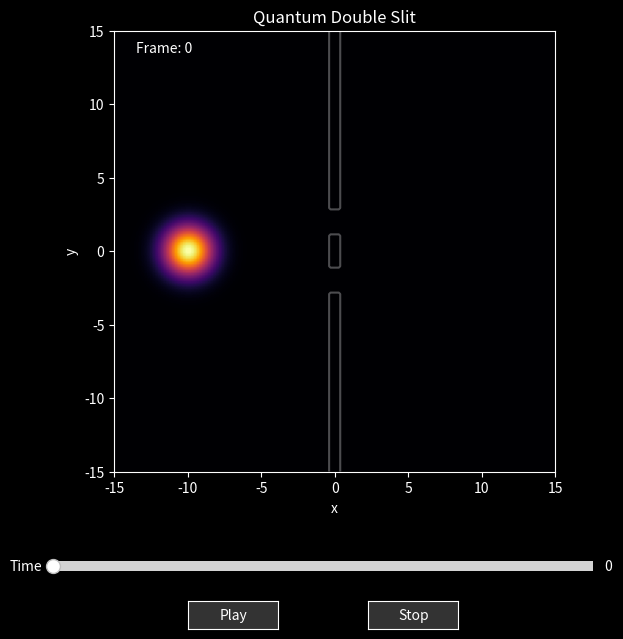

Here is the Python script that generated this plot:
import numpy as np
import matplotlib.pyplot as plt
from matplotlib.widgets import Slider, Button
from matplotlib import animation

print("Simülasyon verileri hesaplanıyor, lütfen bekleyiniz...")

hbar = 1.0
m = 1.0
Nx, Ny = 160, 160
Lx, Ly = 30.0, 30.0 
dx, dy = Lx / Nx, Ly / Ny
x = np.linspace(-Lx/2, Lx/2, Nx)
y = np.linspace(-Ly/2, Ly/2, Ny)
X, Y = np.meshgrid(x, y, indexing='ij')

dt = 0.015
n_steps = 700
frames_interval = 4
total_frames = n_steps // frames_interval

x0, y0 = -10.0, 0.0
k0 = 6.0
sigma = 1.2
psi = np.exp(-((X-x0)**2 + (Y-y0)**2)/(4*sigma**2)) * np.exp(1j*k0*X)
norm = np.sqrt(np.sum(np.abs(psi)**2)*dx*dy)
psi /= norm

V0 = 1e6
V = np.zeros_like(X)
barrier_mask = np.abs(X) < 0.3
slit_separation = 4.0
slit_width = 1.6
V[barrier_mask] = V0
mask_slit1 = (np.abs(Y - slit_separation/2) < slit_width/2)
mask_slit2 = (np.abs(Y + slit_separation/2) < slit_width/2)
V[barrier_mask & (mask_slit1 | mask_slit2)] = 0.0

kx = 2 * np.pi * np.fft.fftfreq(Nx, d=dx)
ky = 2 * np.pi * np.fft.fftfreq(Ny, d=dy)
KX, KY = np.meshgrid(kx, ky, indexing='ij')
kinetic_prop = np.exp(-1j * (KX**2 + KY**2) * dt / (2*m))
potential_prop = np.exp(-1j * V * dt / (2*hbar))

absorb = np.ones_like(X)
mask_edge = (np.abs(X) > Lx/2*0.9) | (np.abs(Y) > Ly/2*0.9)
absorb[mask_edge] = np.exp(-0.1) 

history = []
current_psi = psi.copy()
history.append(np.abs(current_psi)**2)

for i in range(total_frames):
    for _ in range(frames_interval):
        current_psi *= potential_prop
        psi_k = np.fft.fft2(current_psi)
        psi_k *= kinetic_prop
        current_psi = np.fft.ifft2(psi_k)
        current_psi *= potential_prop
        current_psi *= absorb
    
    history.append(np.abs(current_psi)**2)

print(f"Hesaplama tamamlandı. {len(history)} kare yüklendi.")

plt.style.use('dark_background')
fig, ax = plt.subplots(figsize=(9, 7))
plt.subplots_adjust(bottom=0.25)

extent = [-Lx/2, Lx/2, -Ly/2, Ly/2]
im = ax.imshow(history[0].T, origin='lower', extent=extent, cmap='inferno', animated=True)
ax.contour(X.T, Y.T, (V>0).T, levels=[0.5], colors='white', alpha=0.3)
ax.set_title("Quantum Double Slit")
ax.set_xlabel("x"); ax.set_ylabel("y")
time_txt = ax.text(0.05, 0.95, "Frame: 0", transform=ax.transAxes, color='white')

ax_slider = plt.axes([0.2, 0.1, 0.60, 0.03], facecolor='gray')
slider = Slider(
    ax=ax_slider,
    label='Time',
    valmin=0,
    valmax=len(history)-1,
    valinit=0,
    valstep=1,
    color='orange'
)

ax_play = plt.axes([0.35, 0.025, 0.1, 0.04])
ax_stop = plt.axes([0.55, 0.025, 0.1, 0.04])
btn_play = Button(ax_play, 'Play', color='0.2', hovercolor='0.3')
btn_stop = Button(ax_stop, 'Stop', color='0.2', hovercolor='0.3')

is_playing = False

def update_image(val):
    idx = int(val)
    data = history[idx]
    im.set_data(data.T)
    vmax = np.max(data)
    if vmax > 1e-6:
        im.set_clim(0, vmax)
    
    time_txt.set_text(f"Frame: {idx}")
    fig.canvas.draw_idle()

def slider_on_change(val):
    update_image(val)

slider.on_changed(slider_on_change)

def play(event):
    global is_playing
    is_playing = True

def stop(event):
    global is_playing
    is_playing = False

btn_play.on_clicked(play)
btn_stop.on_clicked(stop)

def animate(i):
    if is_playing:
        current_val = slider.val
        next_val = current_val + 1
        
        if next_val >= len(history):
            next_val = 0
            
        slider.set_val(next_val)
    return im,

ani = animation.FuncAnimation(fig, animate, interval=50, blit=False)

plt.show()
